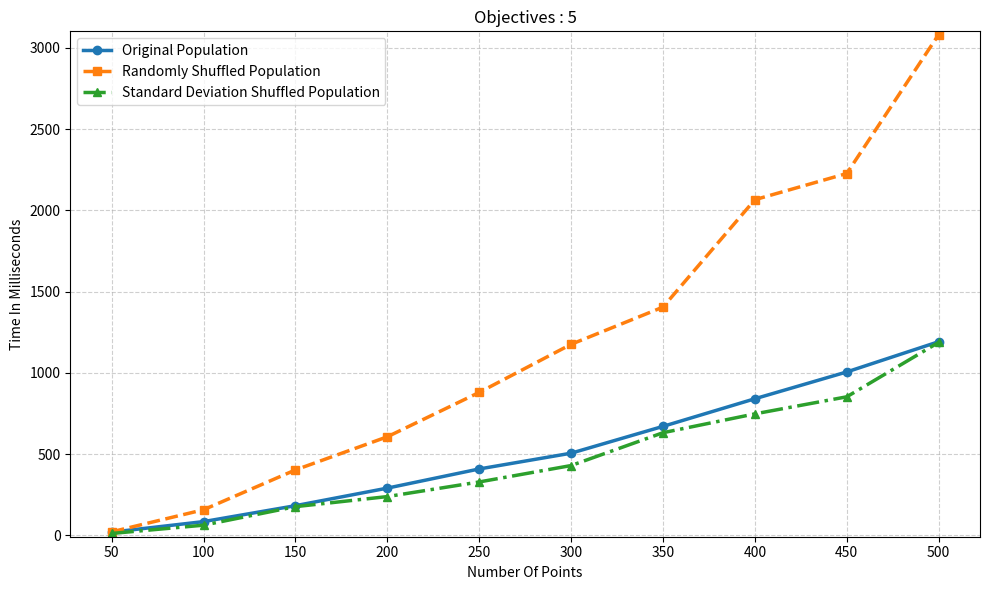

Python code for this plot:
import matplotlib.pyplot as plt

X = [50, 100, 150, 200, 250, 300, 350, 400, 450, 500]

Y1 = [20,85, 183, 291, 409, 506, 671, 841, 1006, 1192]
Y2 = [22, 158, 403, 607, 880, 1176, 1405, 2066, 2227, 3082]
Y3 = [12, 63, 177, 239, 329, 430, 632, 748, 853, 1188]

plt.figure(figsize=(10, 6))

# Plot with distinct styles
plt.plot(X, Y1, marker='o', linewidth=2.5, label='Original Population')
plt.plot(X, Y2, marker='s', linestyle='--', linewidth=2.5, label='Randomly Shuffled Population')
plt.plot(X, Y3, marker='^', linestyle='-.', linewidth=2.5, label='Standard Deviation Shuffled Population')

# Force all X points to be visible
plt.xticks(X)

# Improve Y scaling (tight margins)
y_min = min(min(Y1), min(Y2), min(Y3))
y_max = max(max(Y1), max(Y2), max(Y3))
plt.ylim(y_min - 20, y_max + 20)

# Labels and title
plt.xlabel('Number Of Points')
plt.ylabel('Time In Milliseconds')
plt.title('Objectives : 5')

# Grid for clarity
plt.grid(True, linestyle='--', alpha=0.6)

# Legend
plt.legend()

plt.tight_layout()
plt.show()
